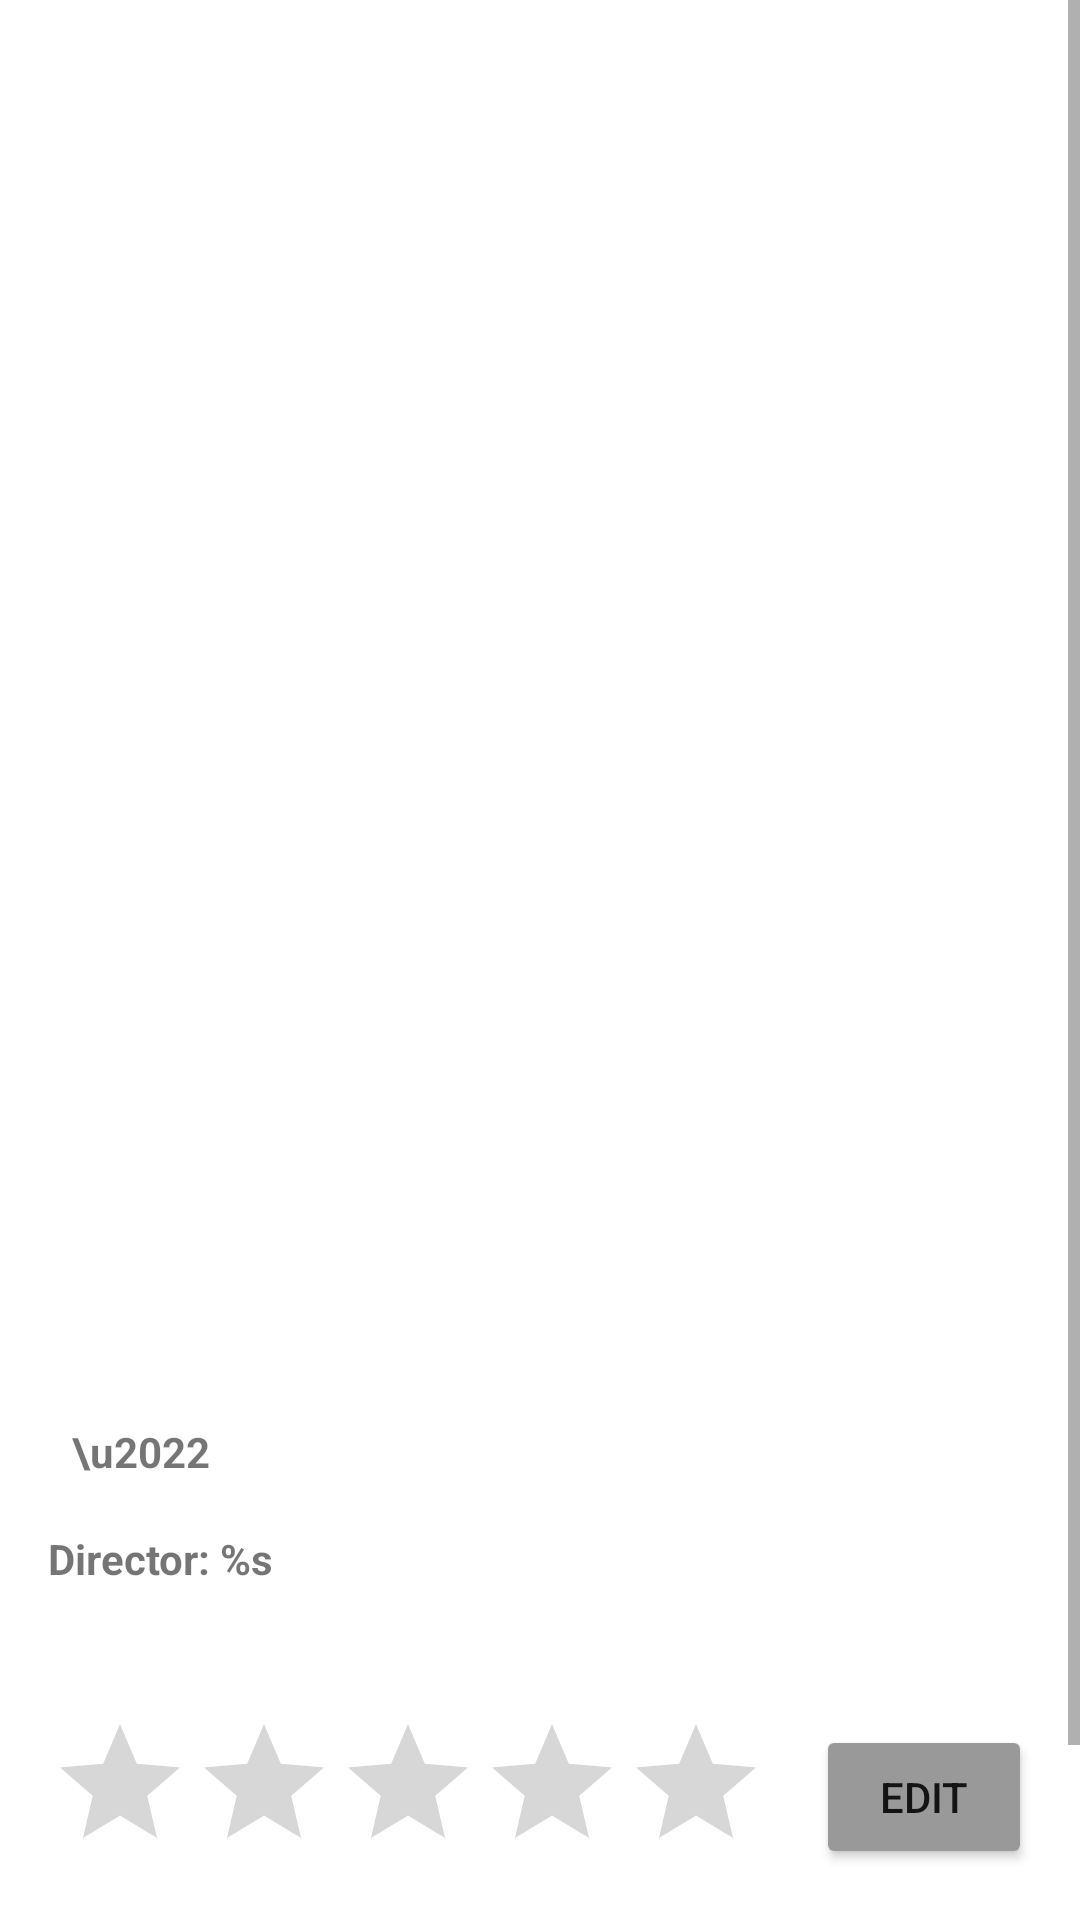

Write the Android layout XML for this screen, with the resource values it uses.
<!-- AndroidManifest.xml: application theme Theme.NsaMovie -->
<!-- res/layout/fragment_movie_details.xml -->
<LinearLayout xmlns:android="http://schemas.android.com/apk/res/android"
    android:layout_width="match_parent"
    android:layout_height="match_parent"
    android:orientation="vertical">

    <ScrollView
        android:layout_width="match_parent"
        android:layout_height="match_parent">

        <LinearLayout
            android:layout_width="match_parent"
            android:layout_height="wrap_content"
            android:orientation="vertical"
            android:padding="16dp">

            <ImageView
                android:id="@+id/moviePoster"
                android:layout_width="match_parent"
                android:layout_height="400dp"
                android:contentDescription="@string/movie_poster"
                android:scaleType="fitCenter" />

            <TextView
                android:id="@+id/movieTitle"
                android:layout_width="match_parent"
                android:layout_height="wrap_content"
                android:layout_marginTop="16dp"
                android:textSize="24sp"
                android:textStyle="bold" />

            <LinearLayout
                android:layout_width="match_parent"
                android:layout_height="wrap_content"
                android:layout_marginTop="8dp"
                android:orientation="horizontal">

                <TextView
                    android:id="@+id/movieYear"
                    android:layout_width="wrap_content"
                    android:layout_height="wrap_content"
                    android:textSize="16sp" />

                <TextView
                    android:layout_width="wrap_content"
                    android:layout_height="wrap_content"
                    android:layout_marginStart="8dp"
                    android:layout_marginEnd="8dp"
                    android:text="\u2022"
                    android:textStyle="bold" />

                <TextView
                    android:id="@+id/movieGenre"
                    android:layout_width="wrap_content"
                    android:layout_height="wrap_content"
                    android:textSize="16sp" />
            </LinearLayout>

            <TextView
                android:id="@+id/directorLabel"
                android:layout_width="match_parent"
                android:layout_height="wrap_content"
                android:layout_marginTop="16dp"
                android:text="@string/movie_director"
                android:textStyle="bold" />

            <TextView
                android:id="@+id/movieDirector"
                android:layout_width="match_parent"
                android:layout_height="wrap_content"
                android:layout_marginTop="4dp"
                android:textSize="16sp" />

            <LinearLayout
                android:layout_width="match_parent"
                android:layout_height="wrap_content"
                android:orientation="horizontal"
                android:gravity="center_vertical"
                android:layout_marginTop="16dp">

                <RatingBar
                    android:id="@+id/ratingBar"
                    android:layout_width="wrap_content"
                    android:layout_height="wrap_content"
                    android:numStars="5"
                    android:stepSize="0.5"
                    android:rating="0"
                    android:progressTint="@color/gold"
                    android:secondaryProgressTint="@color/gold"
                    android:isIndicator="true"/>

                <Button
                    android:id="@+id/buttonEditMovie"
                    android:layout_width="wrap_content"
                    android:layout_height="wrap_content"
                    android:layout_marginStart="16dp"
                    android:text="@string/action_edit"
                    android:backgroundTint="@color/text_gray"
                    android:textColor="@color/on_background" />
            </LinearLayout>


            <TextView
                android:id="@+id/descriptionLabel"
                android:layout_width="match_parent"
                android:layout_height="wrap_content"
                android:layout_marginTop="16dp"
                android:text="@string/movie_description"
                android:textStyle="bold" />

            <TextView
                android:id="@+id/movieDescription"
                android:layout_width="match_parent"
                android:layout_height="wrap_content"
                android:layout_marginTop="4dp"
                android:textSize="16sp" />

        </LinearLayout>
    </ScrollView>
</LinearLayout>
<!-- resources referenced by this layout -->
<resources>
  <color name="gold">#FFD700</color>
  <color name="text_gray">#999999</color>
  <string name="action_edit">Edit</string>
  <string name="movie_description">Description</string>
  <string name="movie_director">Director: %s</string>
  <string name="movie_poster">Movie Poster</string>
  <style name="Theme.NsaMovie" parent="Theme.MaterialComponents.DayNight.DarkActionBar">
          
          <item name="colorPrimary">@color/light_blue</item>
          <item name="colorPrimaryVariant">@color/blue</item>
          <item name="colorSecondary">@color/cyan</item>
  
          
          <item name="android:statusBarColor">@color/blue</item>
  
          
          <item name="android:windowBackground">@color/white</item>
          
          <item name="android:layoutDirection">locale</item>
      </style>
  <color name="light_blue">#6200EE</color>
  <color name="blue">#3700B3</color>
  <color name="cyan">#03DAC6</color>
  <color name="white">#FFFFFF</color>
</resources>
